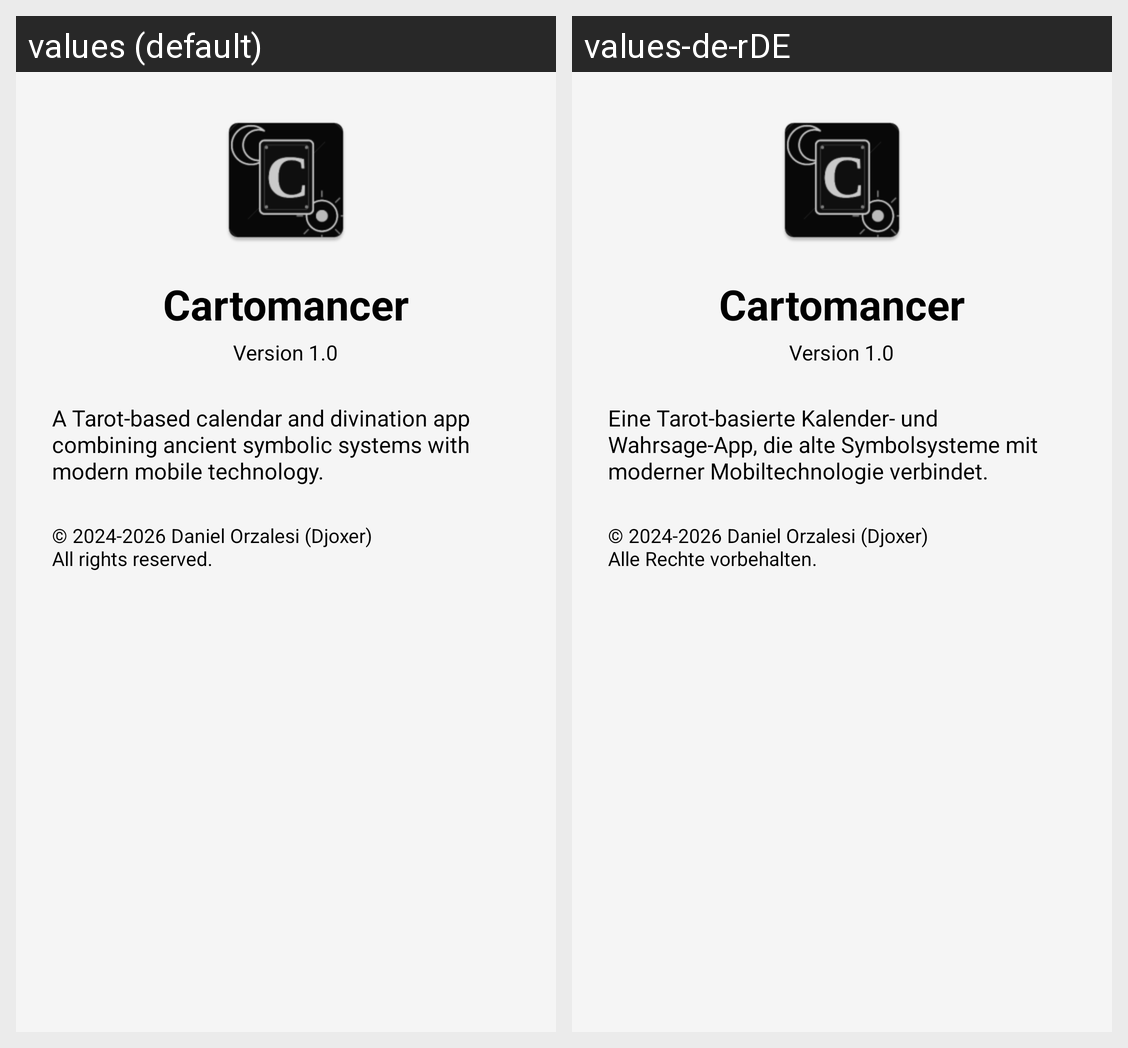

For this localized Android screen grid, give each drawn string resource with its value in every locale shown.
Android screen res/layout/fragment_about.xml rendered under 2 locales, left to right: values (default), values-de-rDE. Device: Nexus 5 (rendered at 1080×1920; each locale shown at half size, 540×960, under a caption strip naming it); theme Theme.Cartomancer.
Strings drawn on this screen, with the default value and each locale's value (text and hints the layout hard-codes, and strings that could not be matched under every locale, appear in the picture but are not listed):

about_description
  values: A Tarot-based calendar and divination app combining ancient symbolic systems with modern mobile technology.
  values-de-rDE: Eine Tarot-basierte Kalender- und Wahrsage-App, die alte Symbolsysteme mit moderner Mobiltechnologie verbindet.

about_copyright
  values: © 2024-2026 Daniel Orzalesi (Djoxer)
      All rights reserved.
  values-de-rDE: © 2024-2026 Daniel Orzalesi (Djoxer)
      Alle Rechte vorbehalten.
